The GitHub repository sk1252k5/Water_Quality contains a labelled image folder "Water_images" with 3 categories: bersih, keruh, kotor. Examples follow, each with its label.

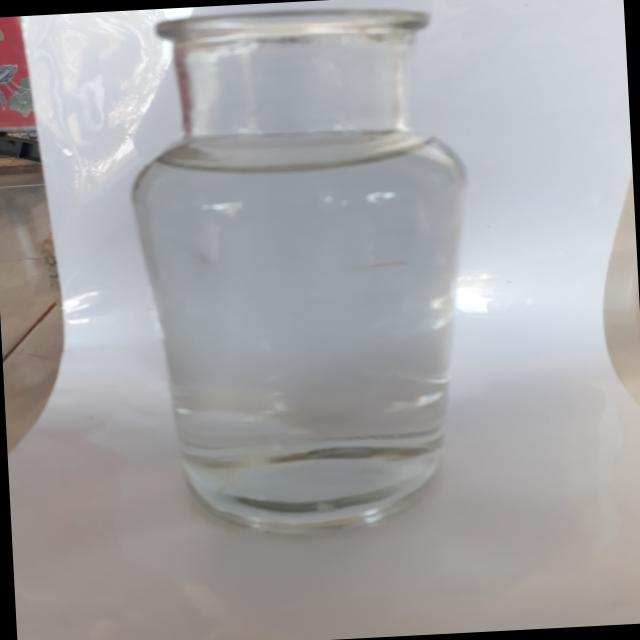
Label: bersih

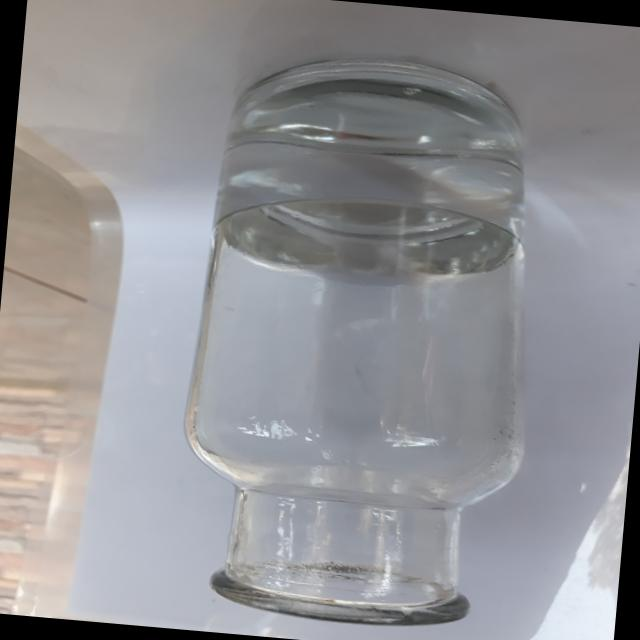
Label: bersih

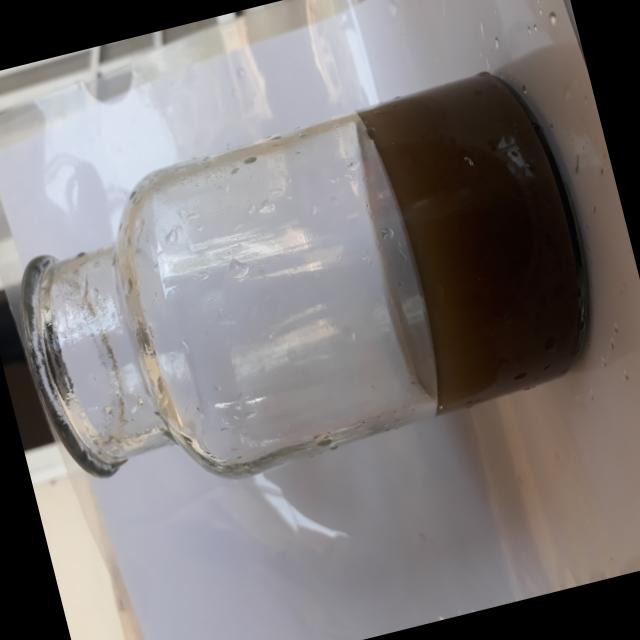
Label: kotor

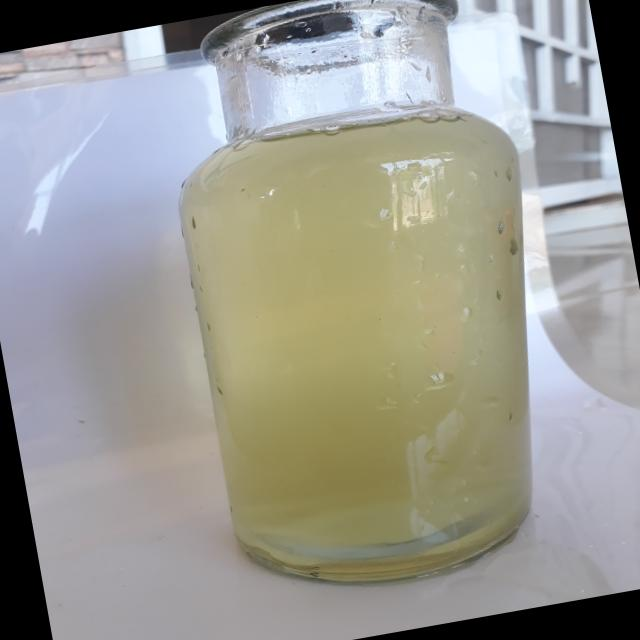
Label: keruh

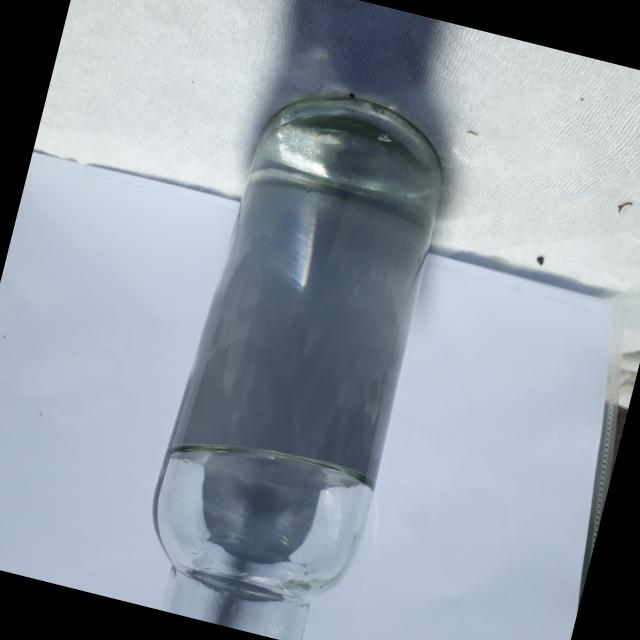
Label: bersih

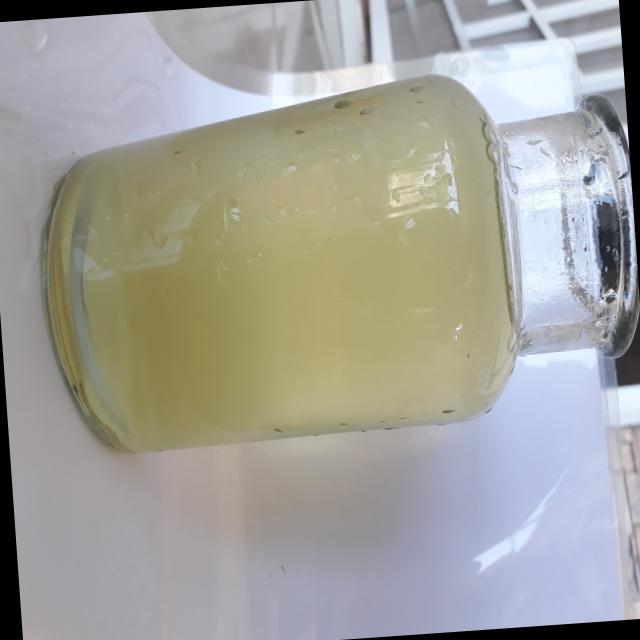
Label: keruh
